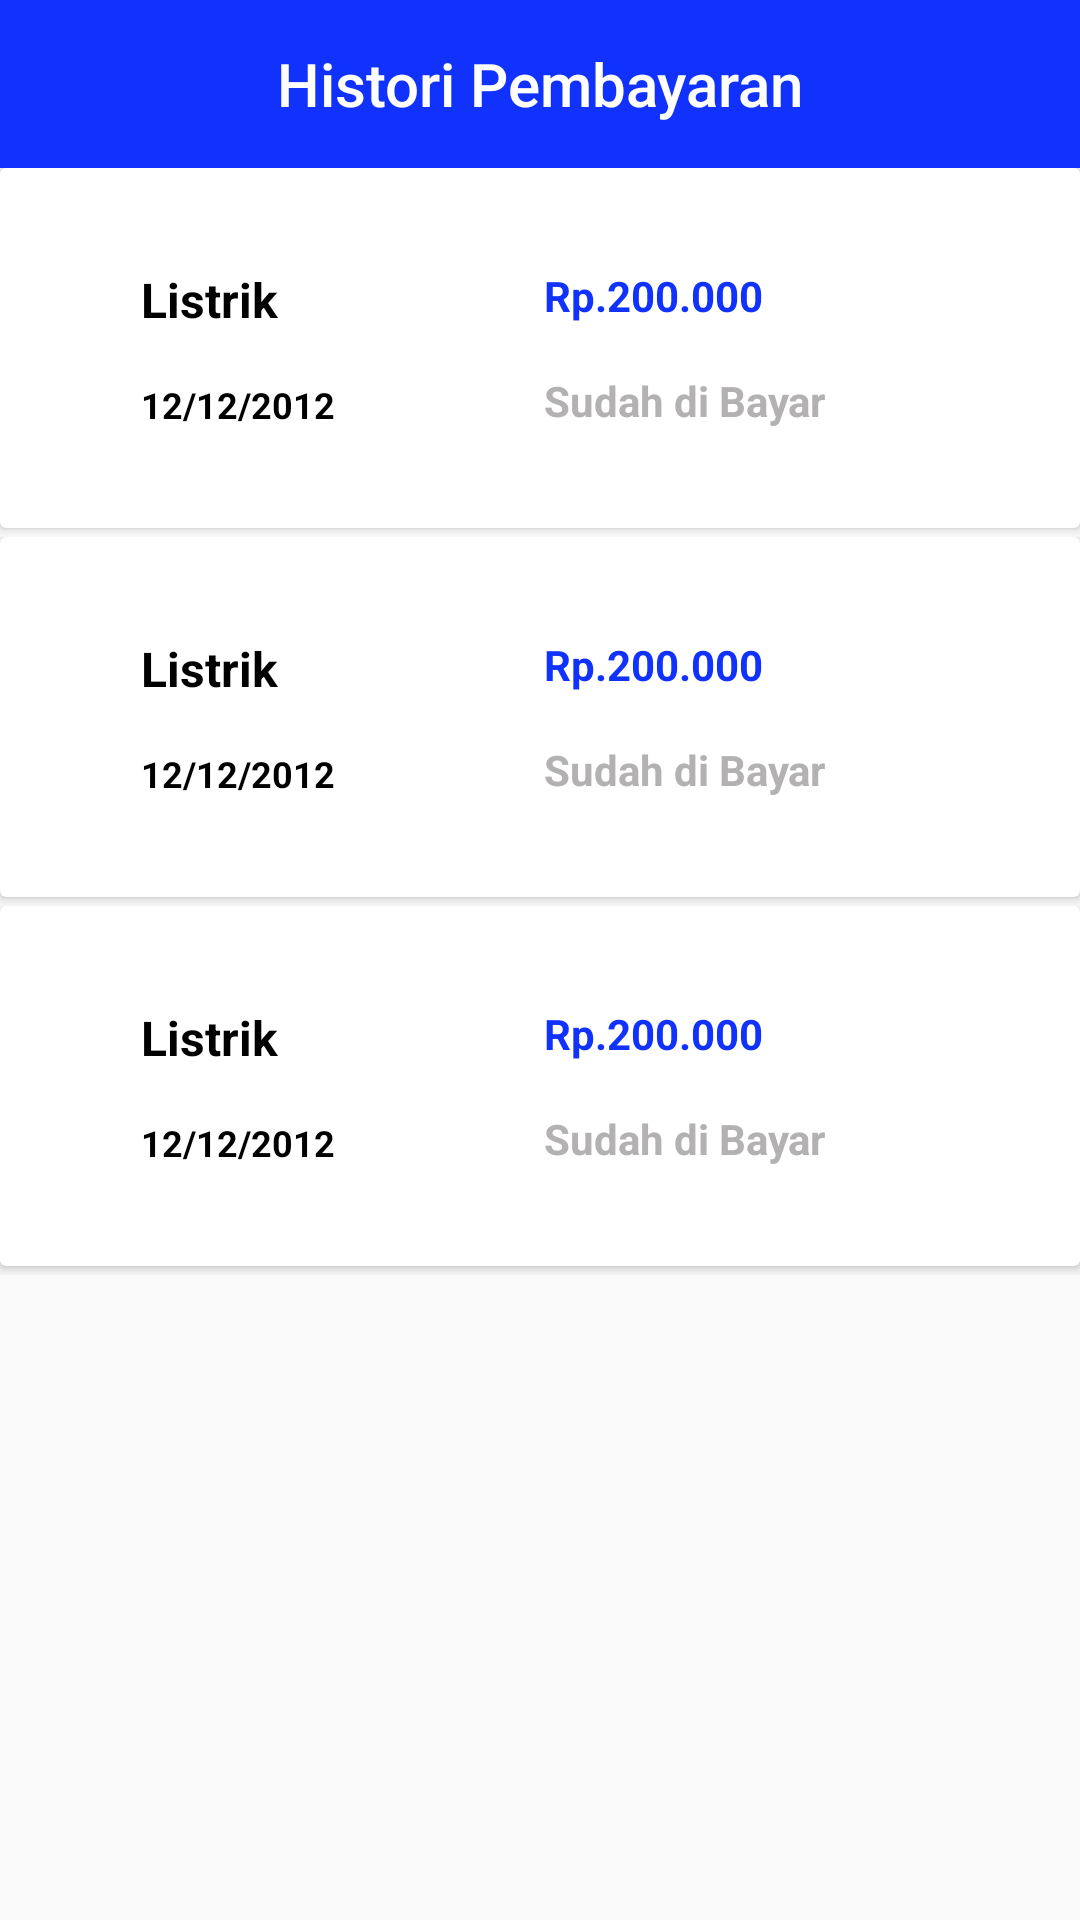

Android layout source for this screen:
<!-- AndroidManifest.xml: application theme AppTheme -->
<!-- res/layout/fragment_histori.xml -->
<?xml version="1.0" encoding="utf-8"?>
<LinearLayout xmlns:android="http://schemas.android.com/apk/res/android"
    xmlns:app="http://schemas.android.com/apk/res-auto"
    xmlns:tools="http://schemas.android.com/tools"
    android:layout_width="match_parent"
    android:layout_height="match_parent"
    android:background="#fafafb"
    android:orientation="vertical">

    <android.support.v7.widget.Toolbar
        android:id="@+id/toolbar"
        android:layout_width="match_parent"
        android:layout_height="wrap_content"
        android:background="?attr/colorPrimary"
        android:minHeight="?attr/actionBarSize"
        android:theme="?attr/actionBarTheme"
        android:textAlignment="center"
        app:popupTheme="@style/ThemeOverlay.AppCompat.Light"
        app:theme="@style/ThemeOverlay.AppCompat.Dark">

        <TextView
            android:id="@+id/toolbar_title"
            android:layout_width="wrap_content"
            android:layout_height="wrap_content"
            android:text="Histori Pembayaran"
            android:textColor="@color/white"
            style="@style/TextAppearance.AppCompat.Widget.ActionBar.Title"
            android:layout_gravity="center" />
    </android.support.v7.widget.Toolbar>

    
    
    
    
    

    

    //static demo
    <include
        layout="@layout/item_histori"/>
    <include
        layout="@layout/item_histori"/>
    <include
        layout="@layout/item_histori"/>

</LinearLayout>
<!-- res/layout/item_histori.xml (included above) -->
<?xml version="1.0" encoding="utf-8"?>
<LinearLayout xmlns:android="http://schemas.android.com/apk/res/android"
    android:layout_width="match_parent"
    android:layout_height="wrap_content"
    xmlns:app="http://schemas.android.com/apk/res-auto"
    android:orientation="vertical">

    <android.support.v7.widget.CardView
        android:id="@+id/cv_klinik_home"
        android:layout_width="match_parent"
        android:foreground="?android:attr/selectableItemBackground"
        android:clickable="true"
        android:focusable="true"
        android:backgroundTint="@color/white"
        android:background="@drawable/ripple"
        android:layout_height="120dp">

        <LinearLayout
            android:layout_width="match_parent"
            android:layout_height="match_parent"
            android:orientation="horizontal"
            android:layout_gravity="center"
            android:weightSum="3"
            android:gravity="center">

            <LinearLayout
                android:layout_width="wrap_content"
                android:layout_height="wrap_content"
                android:layout_weight="1"
                android:orientation="vertical"
                android:layout_marginLeft="16dp"
                android:gravity="left"
                >

                <TextView
                    android:id="@+id/tv_jenis_pembayaran"
                    android:layout_width="wrap_content"
                    android:layout_height="wrap_content"
                    android:text="Listrik"
                    android:textStyle="bold"
                    android:textSize="16sp"
                    android:textColor="@color/black"
                    android:layout_margin="8dp"/>

                <TextView
                    android:id="@+id/tv_tgl"
                    android:layout_width="wrap_content"
                    android:layout_height="wrap_content"
                    android:text="12/12/2012"
                    android:textStyle="bold"
                    android:textSize="12sp"
                    android:textColor="@color/black"
                    android:layout_margin="8dp"/>

            </LinearLayout>

            <LinearLayout
                android:layout_width="wrap_content"
                android:layout_height="wrap_content"
                android:layout_weight="1"
                android:orientation="vertical"
                android:gravity="left"
                android:layout_margin="8dp">

                <TextView
                    android:id="@+id/tv_total_pembayaran"
                    android:layout_width="wrap_content"
                    android:layout_height="wrap_content"
                    android:text="Rp.200.000"
                    android:textSize="14sp"
                    android:textStyle="bold"
                    android:textColor="@color/colorPrimary"
                    android:layout_margin="8dp"/>
                <TextView
                    android:id="@+id/tv_status"
                    android:layout_width="wrap_content"
                    android:layout_height="wrap_content"
                    android:text="Sudah di Bayar"
                    android:textSize="14sp"
                    android:textStyle="bold"
                    android:textColor="#B3B1B1"
                    android:layout_margin="8dp"/>

            </LinearLayout>
            
                
                
                
                
                
                

                
                    
                    
                    
                    
                    

            

        </LinearLayout>

    </android.support.v7.widget.CardView>
    <View
        android:layout_width="match_parent"
        android:layout_height="3dp"/>

</LinearLayout>
<!-- resources referenced by this layout -->
<resources>
  <color name="black">#000</color>
  <color name="colorPrimary">#1032FC</color>
  <color name="white">#fff</color>
  <!-- drawable ic_keyboard_arrow_right_black_24dp (drawable) -->
  <vector xmlns:android="http://schemas.android.com/apk/res/android"
          android:width="30dp"
          android:height="30dp"
          android:viewportWidth="24.0"
          android:viewportHeight="24.0">
      <path
          android:fillColor="#1032FC"
          android:pathData="M8.59,16.34l4.58,-4.59 -4.58,-4.59L10,5.75l6,6 -6,6z"/>
  </vector>
  <!-- drawable ripple (drawable) -->
  <?xml version="1.0" encoding="utf-8"?>
  <ripple xmlns:android="http://schemas.android.com/apk/res/android"
      xmlns:tools="http://schemas.android.com/tools"
      android:color="#14f7be"
      tools:targetApi="lollipop">
      <item android:id="@android:id/mask">
          <shape android:shape="rectangle">
              <solid android:color="#14f7be" />
          </shape>
      </item>
  </ripple>
  <style name="AppTheme" parent="Theme.AppCompat.Light.DarkActionBar">
          
          <item name="colorPrimary">@color/colorPrimary</item>
          <item name="colorPrimaryDark">@color/colorPrimaryDark</item>
          <item name="colorAccent">@color/colorAccent</item>
      </style>
  <color name="colorPrimaryDark">#1032FC</color>
  <color name="colorAccent">#D81B60</color>
</resources>
